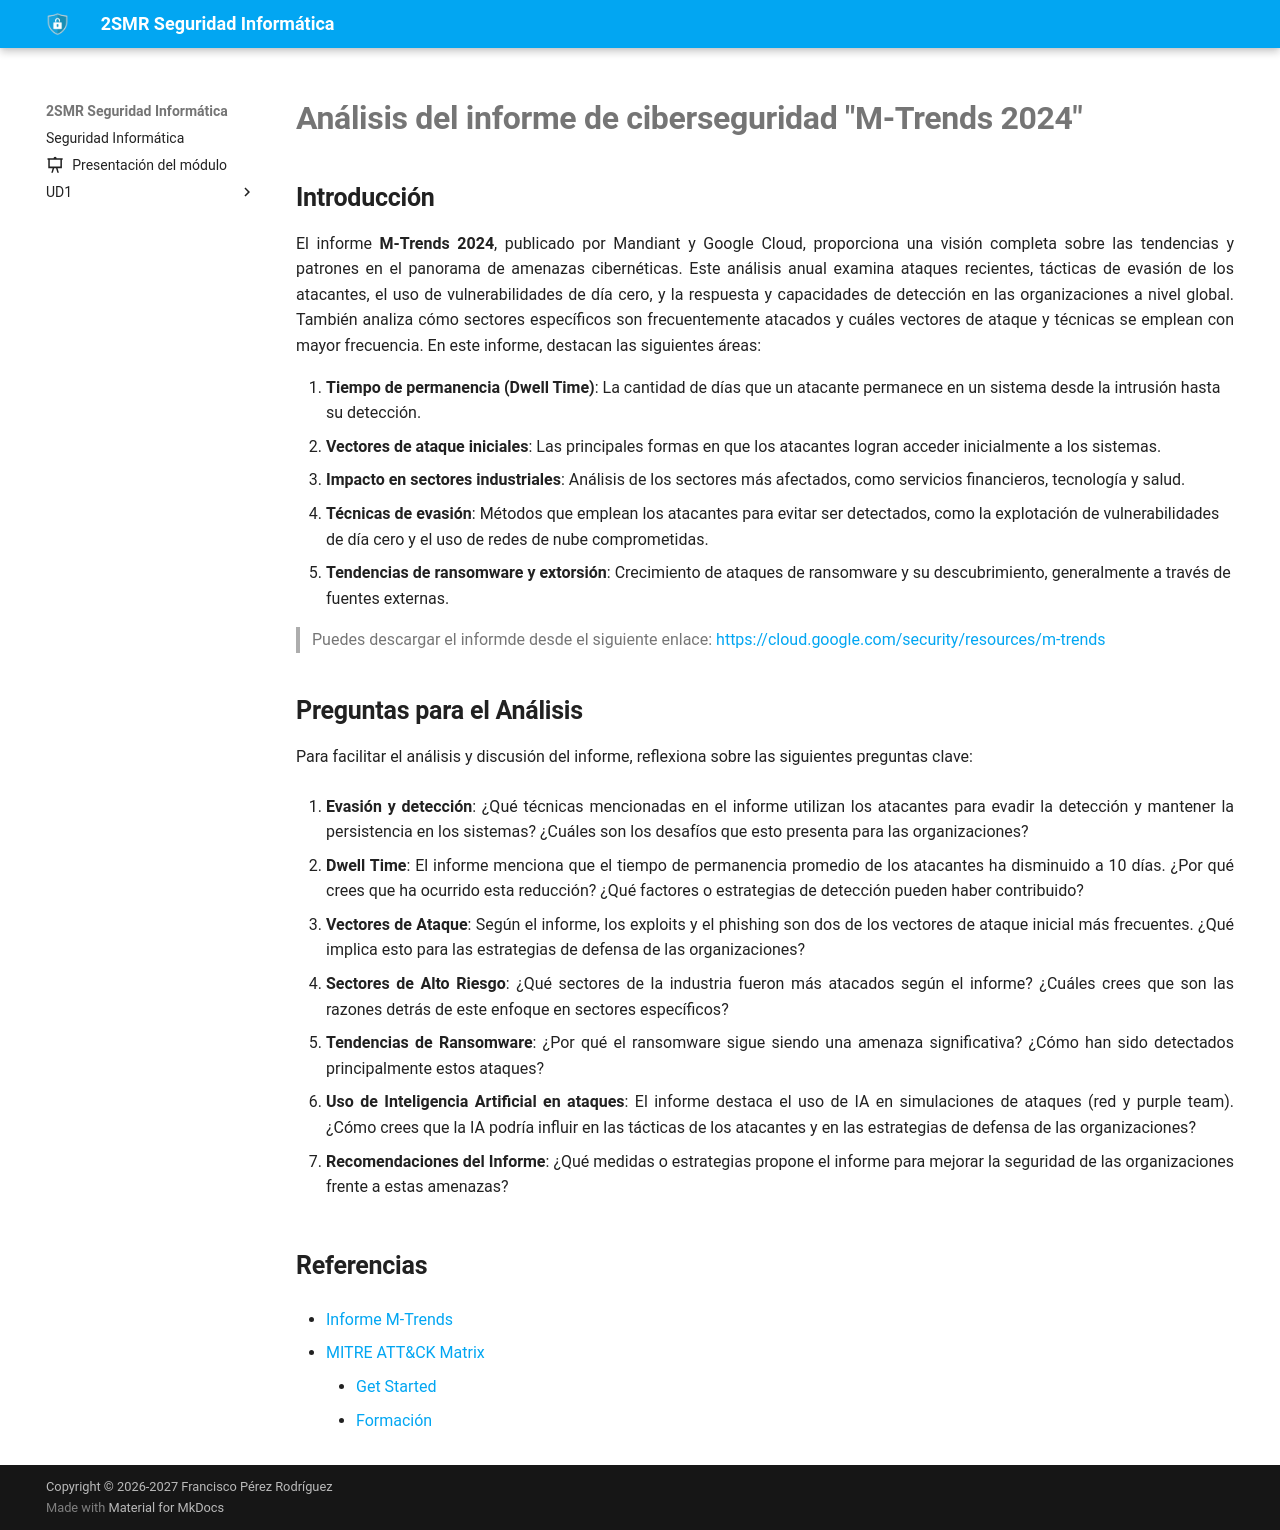

repository: fperezIES/SMR-SIN · page: UD4/Tareas/ej.Informe_mandiant2024.html · generator: mkdocs

---
icon: material/file-edit
---


# Análisis del informe de ciberseguridad "M-Trends 2024"



## Introducción 

El informe **M-Trends 2024**, publicado por Mandiant y Google Cloud, proporciona una visión completa sobre las tendencias y patrones en el panorama de amenazas cibernéticas. Este análisis anual examina ataques recientes, tácticas de evasión de los atacantes, el uso de vulnerabilidades de día cero, y la respuesta y capacidades de detección en las organizaciones a nivel global. También analiza cómo sectores específicos son frecuentemente atacados y cuáles vectores de ataque y técnicas se emplean con mayor frecuencia. En este informe, destacan las siguientes áreas:

1. **Tiempo de permanencia (Dwell Time)**: La cantidad de días que un atacante permanece en un sistema desde la intrusión hasta su detección.
2. **Vectores de ataque iniciales**: Las principales formas en que los atacantes logran acceder inicialmente a los sistemas.
3. **Impacto en sectores industriales**: Análisis de los sectores más afectados, como servicios financieros, tecnología y salud.
4. **Técnicas de evasión**: Métodos que emplean los atacantes para evitar ser detectados, como la explotación de vulnerabilidades de día cero y el uso de redes de nube comprometidas.
5. **Tendencias de ransomware y extorsión**: Crecimiento de ataques de ransomware y su descubrimiento, generalmente a través de fuentes externas.

> Puedes descargar el informde desde el siguiente enlace: [https://cloud.google.com/security/resources/m-trends](https://cloud.google.com/security/resources/m-trends)



## Preguntas para el Análisis

Para facilitar el análisis y discusión del informe, reflexiona sobre las siguientes preguntas clave:

1. **Evasión y detección**: ¿Qué técnicas mencionadas en el informe utilizan los atacantes para evadir la detección y mantener la persistencia en los sistemas? ¿Cuáles son los desafíos que esto presenta para las organizaciones?

2. **Dwell Time**: El informe menciona que el tiempo de permanencia promedio de los atacantes ha disminuido a 10 días. ¿Por qué crees que ha ocurrido esta reducción? ¿Qué factores o estrategias de detección pueden haber contribuido?

3. **Vectores de Ataque**: Según el informe, los exploits y el phishing son dos de los vectores de ataque inicial más frecuentes. ¿Qué implica esto para las estrategias de defensa de las organizaciones?

4. **Sectores de Alto Riesgo**: ¿Qué sectores de la industria fueron más atacados según el informe? ¿Cuáles crees que son las razones detrás de este enfoque en sectores específicos?

5. **Tendencias de Ransomware**: ¿Por qué el ransomware sigue siendo una amenaza significativa? ¿Cómo han sido detectados principalmente estos ataques?

6. **Uso de Inteligencia Artificial en ataques**: El informe destaca el uso de IA en simulaciones de ataques (red y purple team). ¿Cómo crees que la IA podría influir en las tácticas de los atacantes y en las estrategias de defensa de las organizaciones?

7. **Recomendaciones del Informe**: ¿Qué medidas o estrategias propone el informe para mejorar la seguridad de las organizaciones frente a estas amenazas?


## Referencias

- [Informe M-Trends](https://cloud.google.com/security/resources/m-trends)

- [MITRE ATT&CK Matrix](https://attack.mitre.org/)
	- [Get Started](https://attack.mitre.org/resources/)
	- [Formación](https://attack.mitre.org/resources/learn-more-about-attack/training/cti/#mod0)
